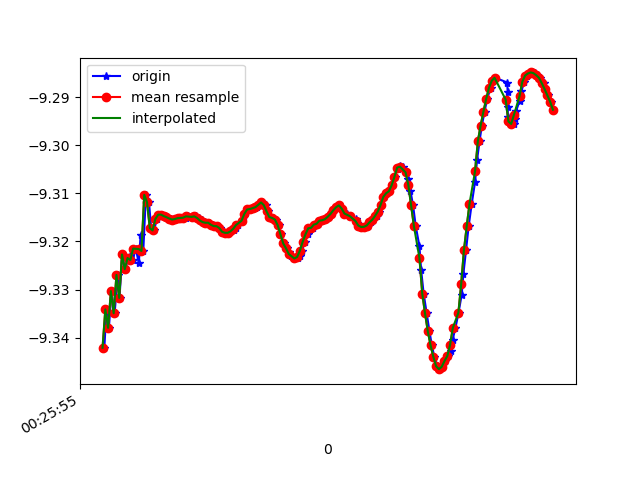

Values plotted in this chart, from the file beside it:
1618187155873, 882818832161965, -9.342122, -2.945191, 0.30106488
1618187155888, 882818851392735, -9.334, -2.961, 0.3846
1618187155906, 882818870623505, -9.338, -2.955, 0.3332
1618187155924, 882818889854275, -9.33, -2.973, 0.3822
1618187155947, 882818909085045, -9.335, -2.966, 0.3199
1618187155969, 882818928315815, -9.327, -2.989, 0.3362
1618187155982, 882818947546585, -9.332, -2.978, 0.3023
1618187156001, 882818966777355, -9.323, -3.009, 0.265
1618187156021, 882818986008125, -9.326, -3, 0.2641
1618187156045, 882819005238895, -9.324, -3.014, 0.1494
1618187156058, 882819024593970, -9.323, -3.012, 0.2208
1618187156077, 882819043824740, -9.324, -3.015, 0.1141
1618187156099, 882819063055510, -9.321, -3.015, 0.2474
1618187156121, 882819082286280, -9.325, -3.011, 0.1711
1618187156134, 882819101517050, -9.319, -3.019, 0.3041
1618187156153, 882819120747820, -9.322, -3.008, 0.2995
1618187156172, 882819139978590, -9.31, -3.036, 0.3762
1618187156194, 882819159209360, -9.312, -3.03, 0.3833
1618187156210, 882819178440130, -9.317, -3.028, 0.2485
1618187156229, 882819197670900, -9.318, -3.029, 0.2146
1618187156252, 882819216901670, -9.315, -3.036, 0.2181
1618187156274, 882819236132440, -9.314, -3.038, 0.2215
1618187156286, 882819255363210, -9.314, -3.039, 0.2214
1618187156305, 882819274593980, -9.315, -3.038, 0.2207
1618187156325, 882819293824750, -9.315, -3.037, 0.2204
1618187156350, 882819313055520, -9.315, -3.036, 0.2204
1618187156363, 882819332286290, -9.315, -3.035, 0.2205
1618187156382, 882819351517060, -9.315, -3.036, 0.2196
1618187156400, 882819370747830, -9.315, -3.036, 0.22
1618187156425, 882819389978600, -9.315, -3.037, 0.2195
1618187156439, 882819409209370, -9.315, -3.036, 0.2183
1618187156458, 882819428440140, -9.315, -3.037, 0.2182
1618187156476, 882819447670910, -9.315, -3.038, 0.2189
1618187156501, 882819466901680, -9.315, -3.037, 0.2198
1618187156515, 882819486132450, -9.315, -3.037, 0.2186
1618187156534, 882819505363220, -9.315, -3.038, 0.2175
1618187156553, 882819524593990, -9.315, -3.037, 0.2167
1618187156576, 882819543824760, -9.316, -3.035, 0.2175
1618187156591, 882819563055530, -9.316, -3.034, 0.2175
1618187156610, 882819582286300, -9.316, -3.034, 0.2183
1618187156628, 882819601517070, -9.316, -3.033, 0.2212
1618187156655, 882819620747840, -9.317, -3.032, 0.2221
1618187156667, 882819639978610, -9.317, -3.031, 0.2228
1618187156686, 882819659209380, -9.317, -3.031, 0.225
1618187156704, 882819678440150, -9.317, -3.029, 0.2284
1618187156730, 882819697670920, -9.318, -3.027, 0.2313
1618187156743, 882819716901690, -9.318, -3.026, 0.2327
1618187156762, 882819736132460, -9.318, -3.026, 0.2331
1618187156781, 882819755363230, -9.318, -3.027, 0.2341
1618187156804, 882819774594000, -9.318, -3.028, 0.2351
1618187156819, 882819793824770, -9.317, -3.029, 0.2348
1618187156838, 882819813055540, -9.317, -3.031, 0.2334
1618187156863, 882819832286310, -9.316, -3.034, 0.2313
1618187156881, 882819851517080, -9.315, -3.037, 0.229
1618187156895, 882819870747850, -9.314, -3.04, 0.2268
1618187156915, 882819889978620, -9.313, -3.041, 0.2257
1618187156938, 882819909209390, -9.313, -3.042, 0.2239
1618187156959, 882819928440160, -9.313, -3.043, 0.2208
1618187156971, 882819947670930, -9.313, -3.044, 0.2176
1618187156990, 882819966901700, -9.312, -3.045, 0.2151
1618187157010, 882819986132470, -9.312, -3.047, 0.2135
... 109 more rows
